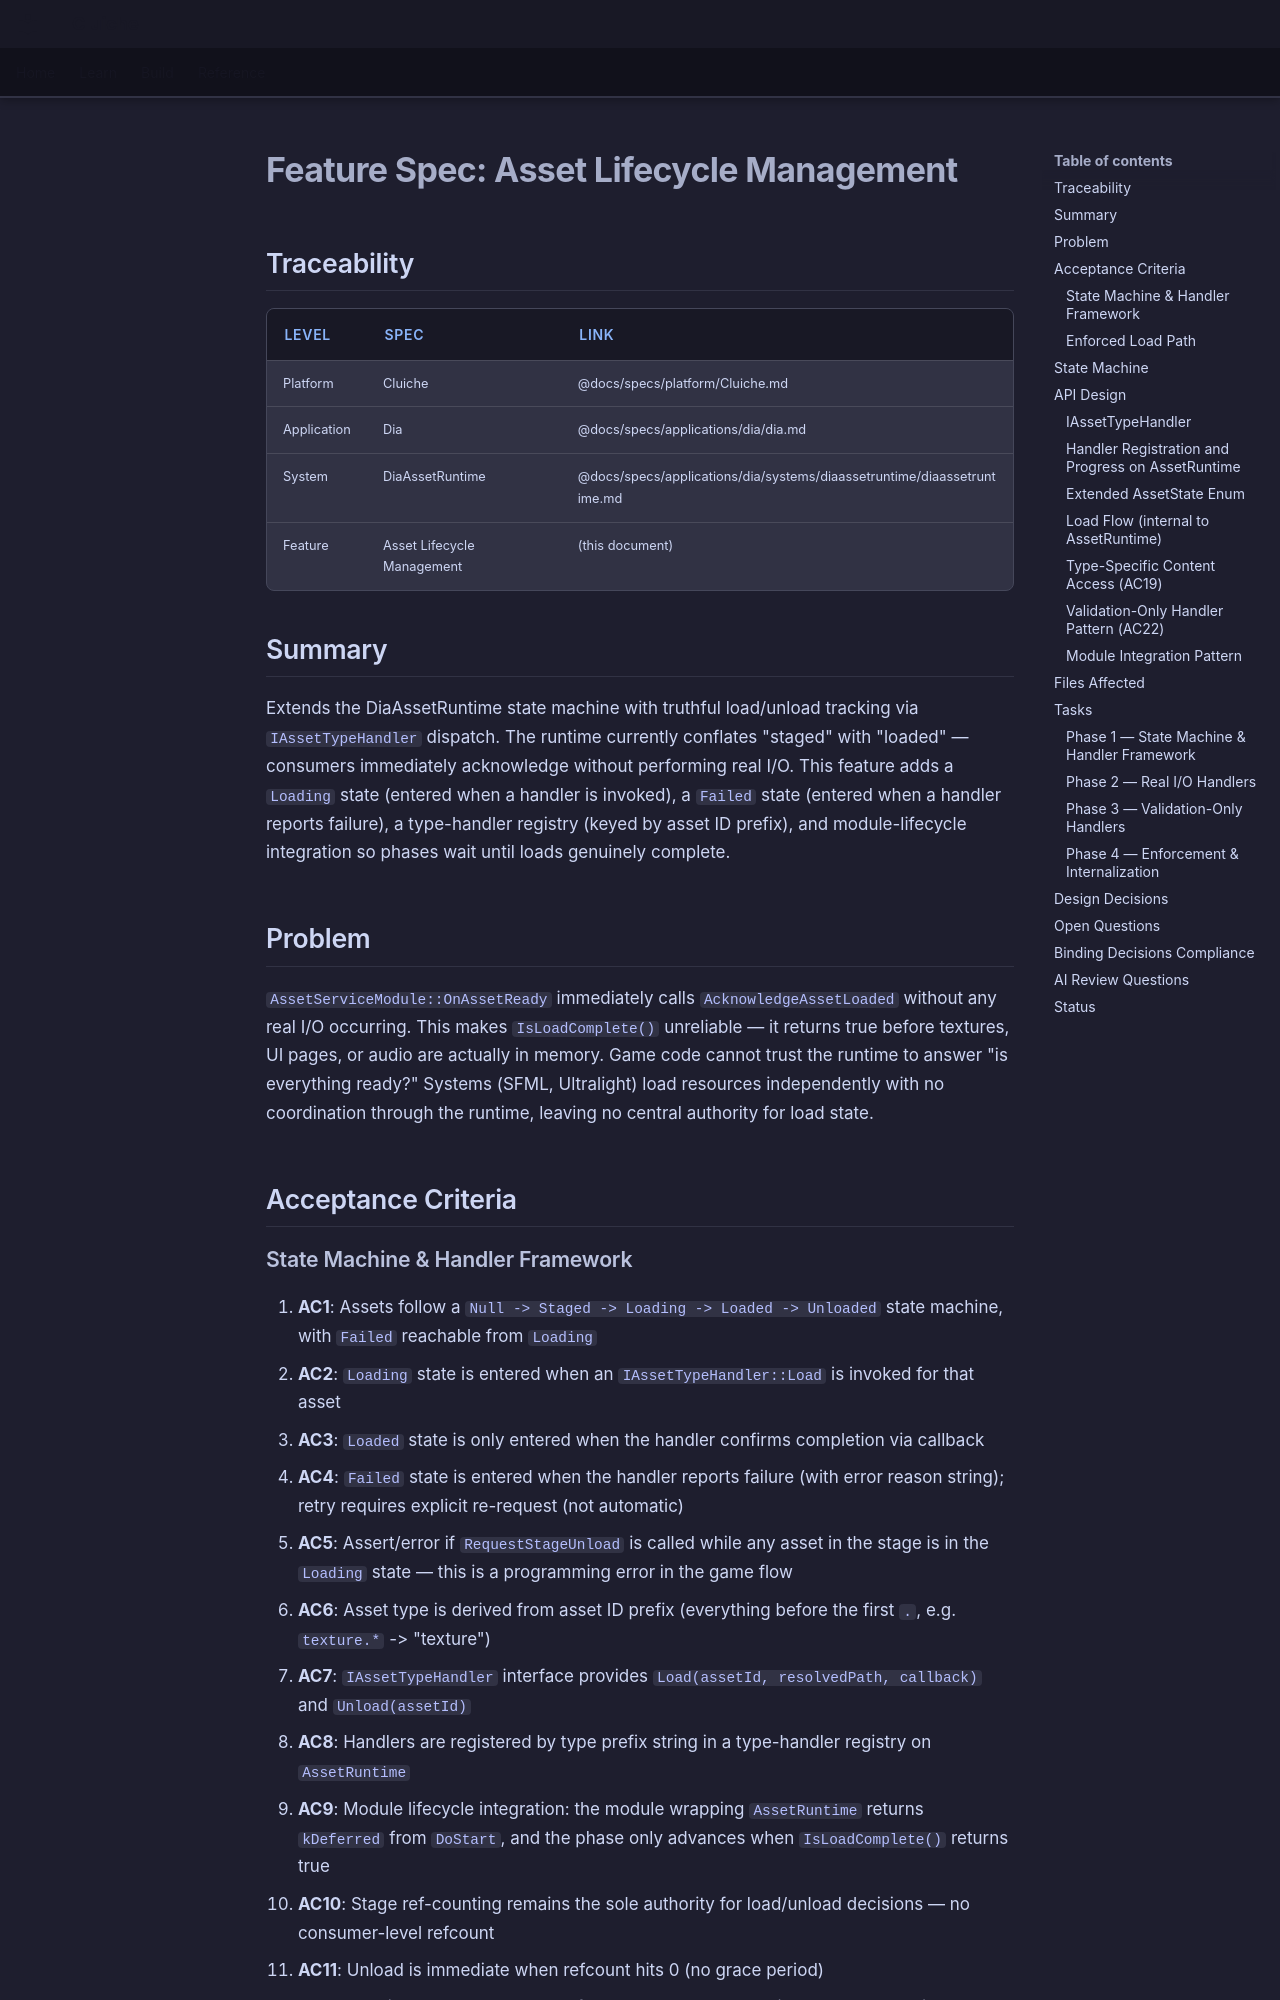

repository: LenihanConor/Cluiche · page: specs/applications/dia/systems/diaassetruntime/asset-lifecycle-management/index.html · generator: mkdocs

# Feature Spec: Asset Lifecycle Management

## Traceability

| Level | Spec | Link |
|-------|------|------|
| Platform | Cluiche | @docs/specs/platform/Cluiche.md |
| Application | Dia | @docs/specs/applications/dia/dia.md |
| System | DiaAssetRuntime | @docs/specs/applications/dia/systems/diaassetruntime/diaassetruntime.md |
| Feature | Asset Lifecycle Management | (this document) |

## Summary

Extends the DiaAssetRuntime state machine with truthful load/unload tracking via `IAssetTypeHandler` dispatch. The runtime currently conflates "staged" with "loaded" — consumers immediately acknowledge without performing real I/O. This feature adds a `Loading` state (entered when a handler is invoked), a `Failed` state (entered when a handler reports failure), a type-handler registry (keyed by asset ID prefix), and module-lifecycle integration so phases wait until loads genuinely complete.

## Problem

`AssetServiceModule::OnAssetReady` immediately calls `AcknowledgeAssetLoaded` without any real I/O occurring. This makes `IsLoadComplete()` unreliable — it returns true before textures, UI pages, or audio are actually in memory. Game code cannot trust the runtime to answer "is everything ready?" Systems (SFML, Ultralight) load resources independently with no coordination through the runtime, leaving no central authority for load state.

## Acceptance Criteria
